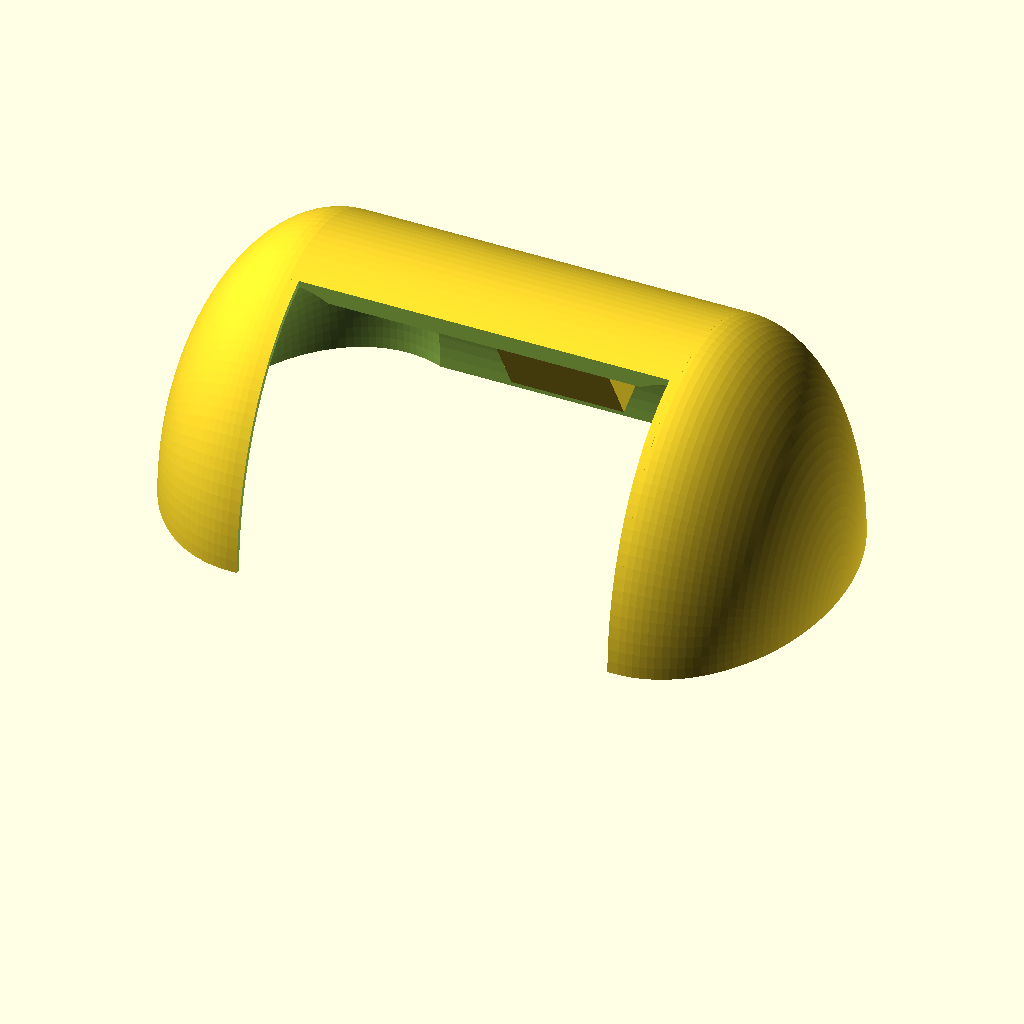
Cell 1 — every parameter at its default value.
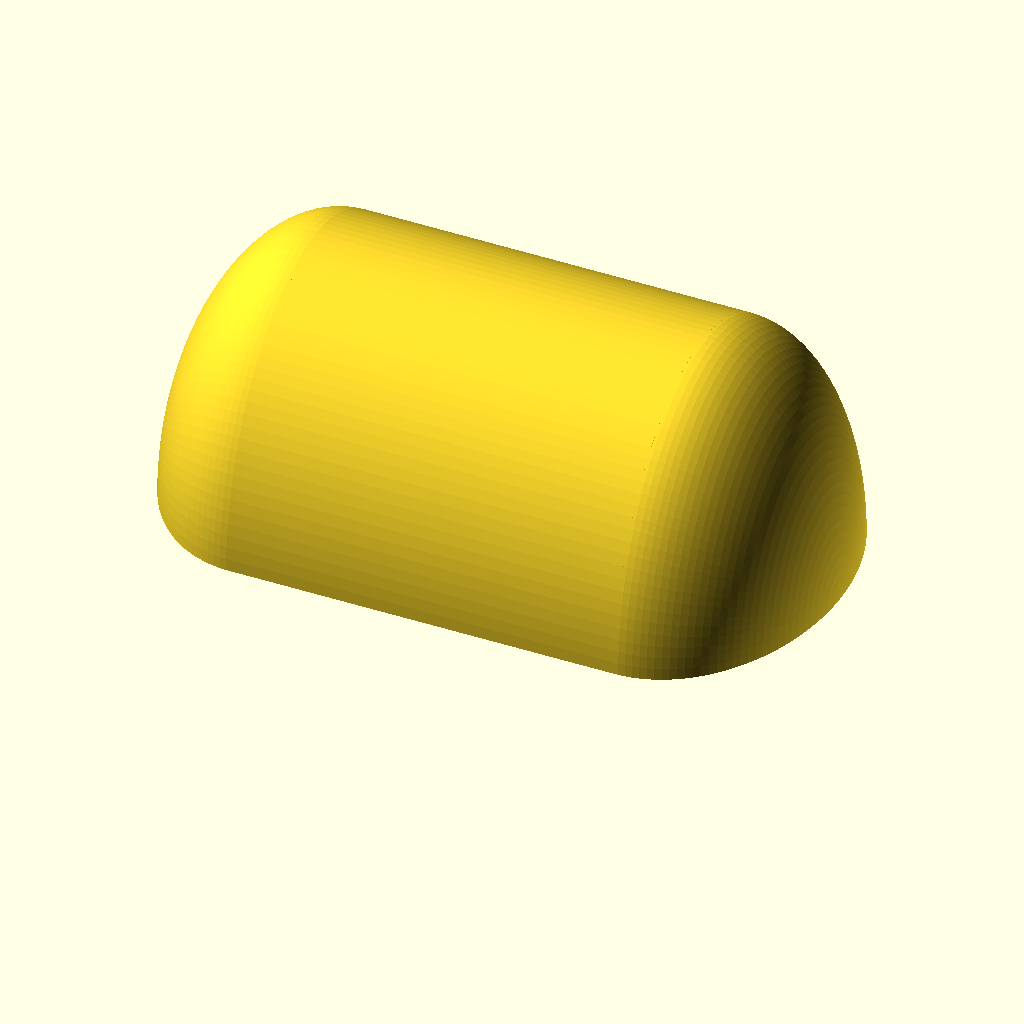
Cell 2: body_h = 260 (everything else at default).
All cells are drawn from the same view direction (rotation 55°, 0°, 25°, orthographic, colour scheme Cornfield), but the view is re-fitted for each cell, so position and scale can differ between cells as well as the parameter.
The OpenSCAD source (cover.scad):
$fn=128;

body_h = 130;

c_hole_d = 7;
c_hole_distance = 17;
c_hole_h = 5;
c_board_h = 3;
c_board_s = 30;

module side_sphere(offset=0){
    scale([1,1,0.7])
    sphere(d=body_h-offset);
}

module cover() {
    scale([1,1,1.3]) rotate([0,-90,0]) difference() {
        union() {
           cylinder(h=body_h, d=body_h, center=true); 
           translate([0,0,body_h/2])
            side_sphere();
          translate([0,0,-body_h/2])
            side_sphere();
      }
           translate([0,0,body_h/2])
            side_sphere(3);
          translate([0,0,-body_h/2])
            side_sphere(3);
      cylinder(h=body_h+1, d=body_h-8, center=true);
      translate([-body_h/2,0,0])
      cube([body_h, body_h+10, body_h+200], center=true);    
        translate([30,-50,0])  
      cube([100, 60, 125], center=true);    
    }
}



module screw_board(){
    difference() {
      cylinder(d=c_hole_d, h= c_hole_h, center=true);
      cylinder(d=1, h= c_hole_h+1, center=true);
    }
}


module c_board() {
    translate([0,0,c_hole_h/2+c_board_h/2]) {
        screw_board();
        translate([c_hole_distance,0,0])
        screw_board();
    }
    translate([c_hole_distance/2, -8, 0]) {
        cube([c_board_s,c_board_s,c_board_h,], center=true);
        translate([0,-c_board_s/2+c_board_s/5,c_hole_h/2+c_board_h/2])
        cube([c_board_s,c_board_s/2.5,c_hole_h,], center=true);    
    }
}


difference() {
    cover();
    translate([0,41,40])
    rotate([-65,0,0])
    cube([c_board_s+5,c_board_s+5, 50], center=true);
}


    translate([0,42,40])
    rotate([-61,0,0]) {
      difference() {
            cube([c_board_s+8,c_board_s+8, 25], center=true);
            translate([0,0,2])
            cube([c_board_s+1,c_board_s+1, 25], center=true);
            translate([0,-10,3])
            cube([c_board_s+1,c_board_s+1, 27], center=true);
      }    
    }
    


//cube([body_h-10,body_h-10,3], center=true);

//c_board();
Parameter table extracted from the source (name, type, default, range or options):
body_h: number, default 130
c_hole_d: number, default 7
c_hole_distance: number, default 17
c_hole_h: number, default 5
c_board_h: number, default 3
c_board_s: number, default 30
